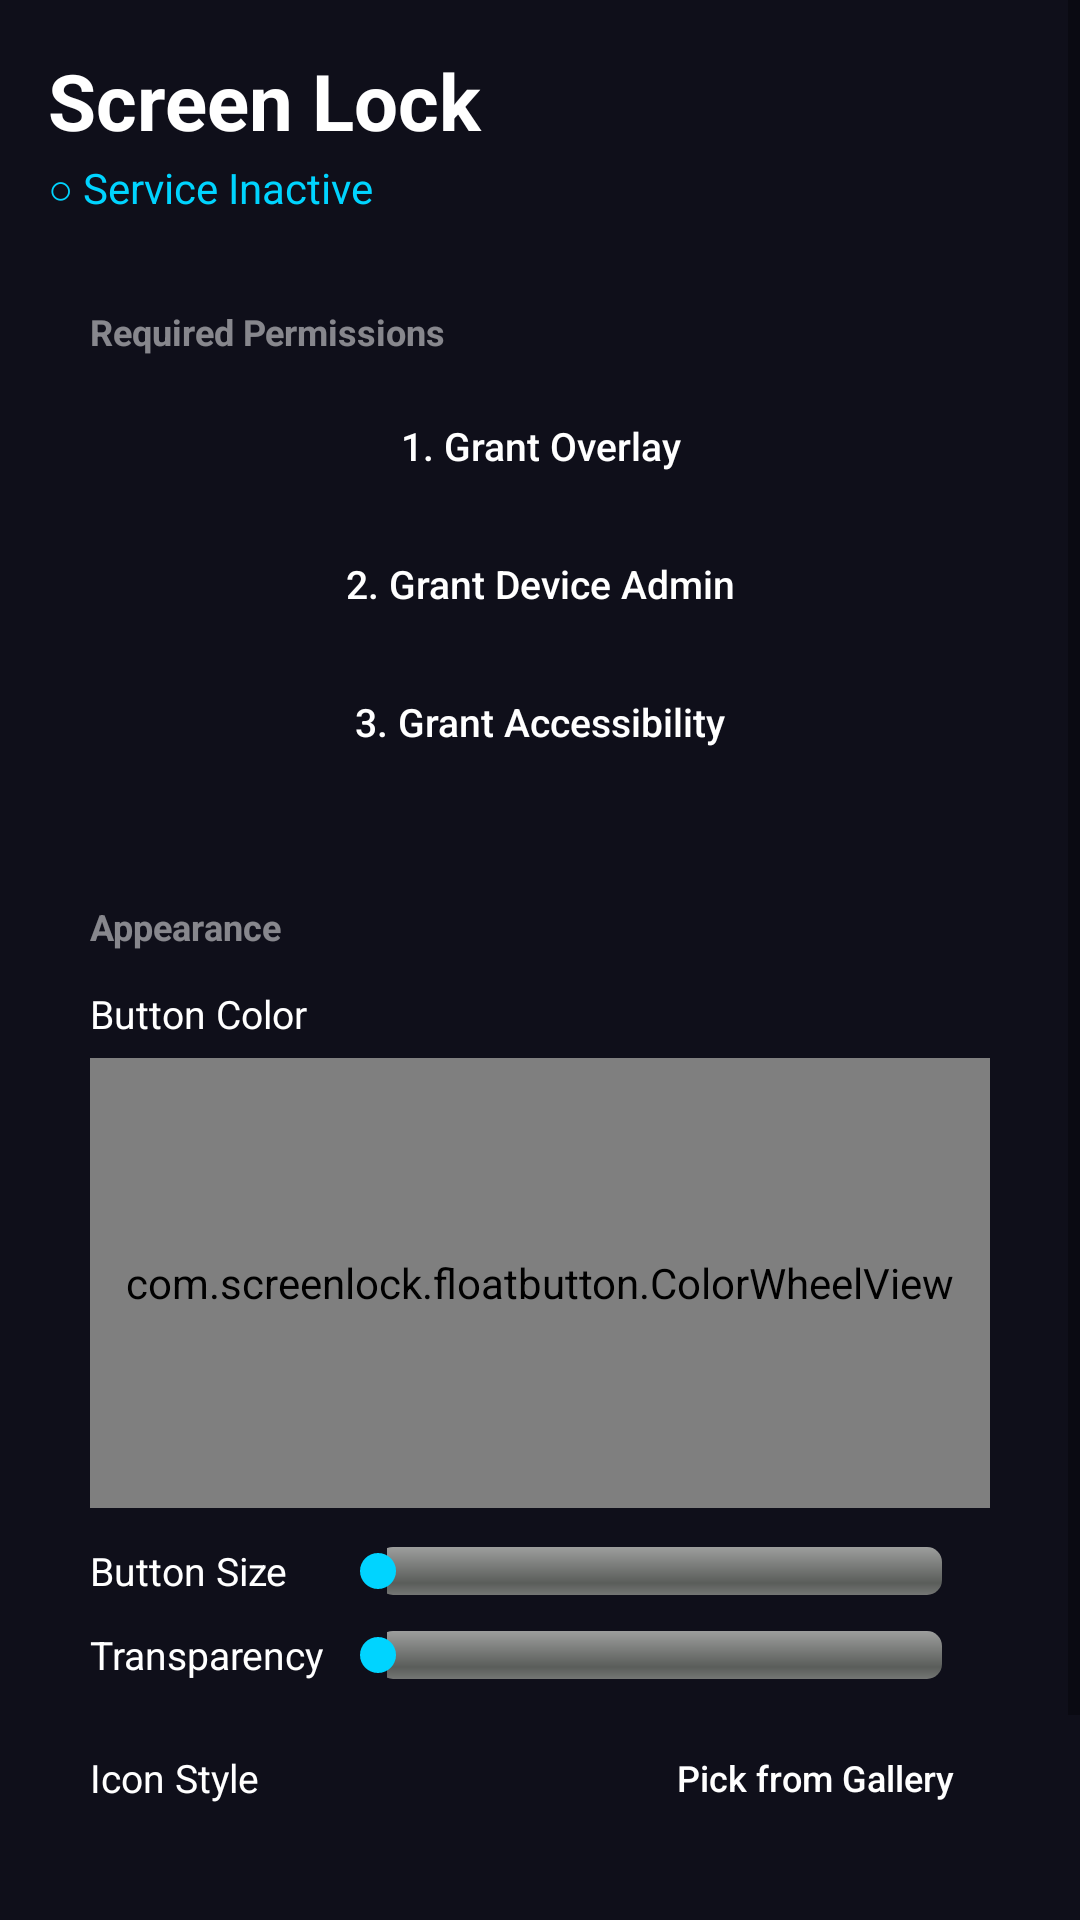

This screen was rendered from an Android layout file. Write that file and the resources it references.
<!-- AndroidManifest.xml: application theme AppTheme -->
<!-- res/layout/activity_main.xml -->
<?xml version="1.0" encoding="utf-8"?>
<ScrollView xmlns:android="http://schemas.android.com/apk/res/android"
    android:layout_width="match_parent"
    android:layout_height="match_parent"
    android:background="#0F0F1A"
    android:fillViewport="true">

    <LinearLayout
        android:layout_width="match_parent"
        android:layout_height="wrap_content"
        android:orientation="vertical"
        android:padding="16dp">

        
        <TextView
            android:layout_width="wrap_content"
            android:layout_height="wrap_content"
            android:text="@string/header_title"
            android:textColor="#FFFFFF"
            android:textSize="26sp"
            android:textStyle="bold" />

        <TextView
            android:id="@+id/tvStatus"
            android:layout_width="wrap_content"
            android:layout_height="wrap_content"
            android:layout_marginTop="2dp"
            android:text="@string/status_inactive"
            android:textColor="#00D4FF"
            android:textSize="14sp" />

        
        <LinearLayout
            android:layout_width="match_parent"
            android:layout_height="wrap_content"
            android:layout_marginTop="16dp"
            android:background="@drawable/bg_card"
            android:orientation="vertical"
            android:padding="14dp">

            <TextView
                android:layout_width="wrap_content"
                android:layout_height="wrap_content"
                android:text="@string/section_permissions"
                android:textColor="#80FFFFFF"
                android:textSize="12sp"
                android:textStyle="bold" />

            <Button
                android:id="@+id/btnOverlay"
                style="?android:attr/borderlessButtonStyle"
                android:layout_width="match_parent"
                android:layout_height="40dp"
                android:layout_marginTop="10dp"
                android:background="@drawable/btn_secondary"
                android:text="@string/btn_overlay"
                android:textAllCaps="false"
                android:textColor="#FFFFFF"
                android:textSize="13sp" />

            <Button
                android:id="@+id/btnAdmin"
                style="?android:attr/borderlessButtonStyle"
                android:layout_width="match_parent"
                android:layout_height="40dp"
                android:layout_marginTop="6dp"
                android:background="@drawable/btn_secondary"
                android:text="@string/btn_admin"
                android:textAllCaps="false"
                android:textColor="#FFFFFF"
                android:textSize="13sp" />

            <Button
                android:id="@+id/btnAccessibility"
                style="?android:attr/borderlessButtonStyle"
                android:layout_width="match_parent"
                android:layout_height="40dp"
                android:layout_marginTop="6dp"
                android:background="@drawable/btn_secondary"
                android:text="@string/btn_accessibility"
                android:textAllCaps="false"
                android:textColor="#FFFFFF"
                android:textSize="13sp" />
        </LinearLayout>

        
        <LinearLayout
            android:layout_width="match_parent"
            android:layout_height="wrap_content"
            android:layout_marginTop="12dp"
            android:background="@drawable/bg_card"
            android:orientation="vertical"
            android:padding="14dp">

            <TextView
                android:layout_width="wrap_content"
                android:layout_height="wrap_content"
                android:text="@string/section_appearance"
                android:textColor="#80FFFFFF"
                android:textSize="12sp"
                android:textStyle="bold" />

            <LinearLayout
                android:layout_width="match_parent"
                android:layout_height="wrap_content"
                android:layout_marginTop="12dp"
                android:orientation="horizontal"
                android:gravity="center_vertical">

                <TextView
                    android:layout_width="wrap_content"
                    android:layout_height="wrap_content"
                    android:text="@string/label_color"
                    android:textColor="#FFFFFF"
                    android:textSize="13sp" />
            </LinearLayout>

            <com.screenlock.floatbutton.ColorWheelView
                android:id="@+id/colorWheel"
                android:layout_width="match_parent"
                android:layout_height="150dp"
                android:layout_marginTop="6dp" />

            
            <LinearLayout
                android:layout_width="match_parent"
                android:layout_height="wrap_content"
                android:layout_marginTop="12dp"
                android:orientation="horizontal"
                android:gravity="center_vertical">

                <TextView
                    android:layout_width="80dp"
                    android:layout_height="wrap_content"
                    android:text="@string/label_size"
                    android:textColor="#FFFFFF"
                    android:textSize="13sp" />

                <SeekBar
                    android:id="@+id/seekSize"
                    android:layout_width="match_parent"
                    android:layout_height="wrap_content"
                    android:max="150"
                    android:progressDrawable="@android:drawable/progress_horizontal"
                    android:thumbTint="#00D4FF" />
            </LinearLayout>

            
            <LinearLayout
                android:layout_width="match_parent"
                android:layout_height="wrap_content"
                android:layout_marginTop="10dp"
                android:orientation="horizontal"
                android:gravity="center_vertical">

                <TextView
                    android:layout_width="80dp"
                    android:layout_height="wrap_content"
                    android:text="@string/label_transparency"
                    android:textColor="#FFFFFF"
                    android:textSize="13sp" />

                <SeekBar
                    android:id="@+id/seekTransparency"
                    android:layout_width="match_parent"
                    android:layout_height="wrap_content"
                    android:max="90"
                    android:progressDrawable="@android:drawable/progress_horizontal"
                    android:thumbTint="#00D4FF" />
            </LinearLayout>

            
            <LinearLayout
                android:layout_width="match_parent"
                android:layout_height="wrap_content"
                android:layout_marginTop="10dp"
                android:orientation="horizontal"
                android:gravity="center_vertical">

                <TextView
                    android:layout_width="80dp"
                    android:layout_height="wrap_content"
                    android:text="@string/label_icon"
                    android:textColor="#FFFFFF"
                    android:textSize="13sp" />

                <Spinner
                    android:id="@+id/spinnerIcon"
                    android:layout_width="0dp"
                    android:layout_height="44dp"
                    android:layout_weight="1"
                    android:background="@drawable/bg_spinner"
                    android:paddingLeft="10dp"
                    android:paddingRight="10dp"
                    android:popupBackground="#1A1A2E" />

                <Button
                    android:id="@+id/btnPickIcon"
                    style="?android:attr/borderlessButtonStyle"
                    android:layout_width="wrap_content"
                    android:layout_height="44dp"
                    android:layout_marginLeft="8dp"
                    android:background="@drawable/btn_secondary"
                    android:paddingLeft="12dp"
                    android:paddingRight="12dp"
                    android:text="@string/btn_custom_icon"
                    android:textAllCaps="false"
                    android:textColor="#FFFFFF"
                    android:textSize="12sp" />
            </LinearLayout>
        </LinearLayout>

        <View
            android:layout_width="match_parent"
            android:layout_height="0dp"
            android:layout_weight="1" />

        
        <Button
            android:id="@+id/btnToggle"
            style="?android:attr/borderlessButtonStyle"
            android:layout_width="match_parent"
            android:layout_height="52dp"
            android:layout_marginTop="16dp"
            android:layout_marginBottom="4dp"
            android:background="@drawable/btn_primary"
            android:elevation="4dp"
            android:text="@string/btn_start"
            android:textAllCaps="true"
            android:textColor="#0F0F1A"
            android:textSize="15sp"
            android:textStyle="bold" />

    </LinearLayout>
</ScrollView>
<!-- resources referenced by this layout -->
<resources>
  <!-- drawable btn_primary (drawable) -->
  <?xml version="1.0" encoding="utf-8"?>
  <selector xmlns:android="http://schemas.android.com/apk/res/android">
      <item android:state_enabled="false">
          <shape>
              <solid android:color="#2A2A40" />
              <corners android:radius="12dp" />
          </shape>
      </item>
      <item>
          <ripple android:color="#40FFFFFF">
              <item>
                  <shape>
                      <solid android:color="#00D4FF" />
                      <corners android:radius="12dp" />
                  </shape>
              </item>
          </ripple>
      </item>
  </selector>
  <string name="btn_accessibility">3. Grant Accessibility</string>
  <string name="btn_admin">2. Grant Device Admin</string>
  <string name="btn_custom_icon">Pick from Gallery</string>
  <string name="btn_overlay">1. Grant Overlay</string>
  <string name="btn_start">START FLOATING BUTTON</string>
  <string name="header_title">Screen Lock</string>
  <string name="label_color">Button Color</string>
  <string name="label_icon">Icon Style</string>
  <string name="label_size">Button Size</string>
  <string name="label_transparency">Transparency</string>
  <string name="section_appearance">Appearance</string>
  <string name="section_permissions">Required Permissions</string>
  <string name="status_inactive">○ Service Inactive</string>
  <style name="AppTheme" parent="android:Theme.Material.Light.NoActionBar">
          <item name="android:colorPrimary">#00D4FF</item>
          <item name="android:colorPrimaryDark">#0F0F1A</item>
          <item name="android:colorAccent">#00D4FF</item>
      </style>
</resources>
